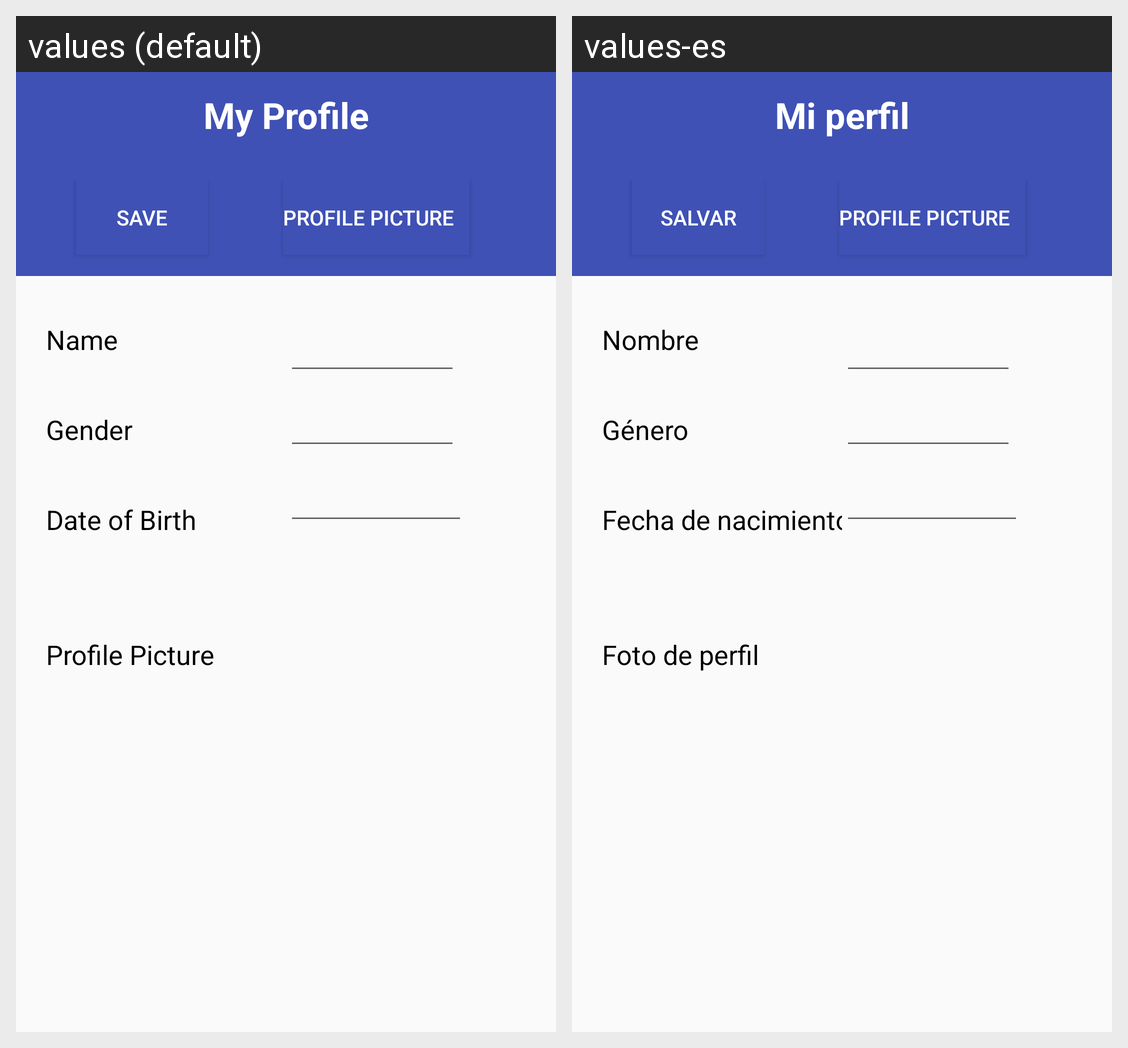

This grid shows one Android layout under two languages. Give, for every string resource on the screen, its name, the default text and each shown locale's text.
Android screen res/layout/content_profile.xml rendered under 2 locales, left to right: values (default), values-es. Device: Nexus 5 (rendered at 1080×1920; each locale shown at half size, 540×960, under a caption strip naming it); theme AppTheme.
Strings drawn on this screen, with the default value and each locale's value (text and hints the layout hard-codes, and strings that could not be matched under every locale, appear in the picture but are not listed):

title_activity_profile
  values: My Profile
  values-es: Mi perfil

save
  values: Save
  values-es: Salvar

name
  values: Name
  values-es: Nombre

gender
  values: Gender
  values-es: Género

dob
  values: Date of Birth
  values-es: Fecha de nacimiento

profilepicture
  values: Profile Picture
  values-es: Foto de perfil
